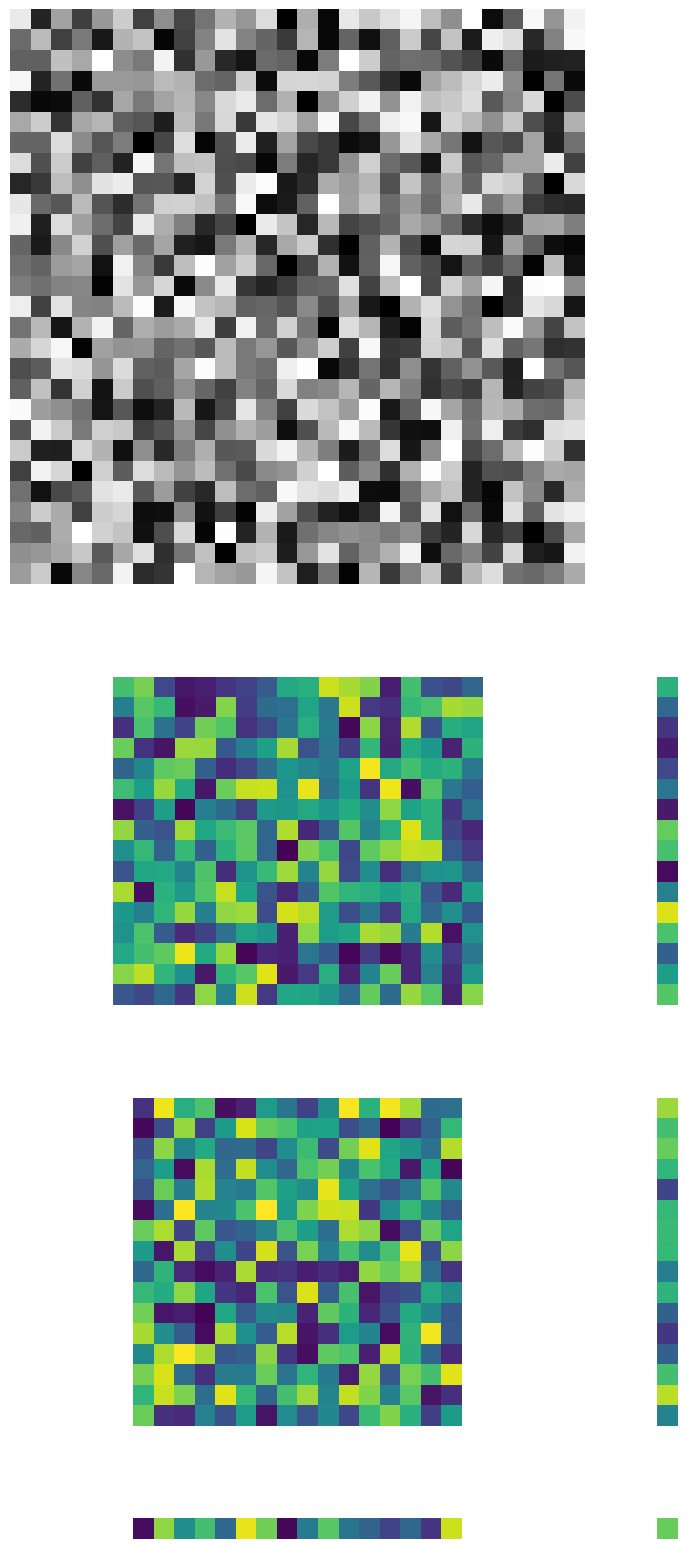

This chart was generated by the following Python code:
import matplotlib.pyplot as plt
import numpy as np
import matplotlib.gridspec as gridspec

# Generate random data for demonstration
image = np.random.rand(28, 28)
W1 = np.random.rand(16, 18)
W2 = np.random.rand(16, 16)
W3 = np.random.rand(1, 16)
b1 = np.random.rand(16, 1)
b2 = np.random.rand(16, 1)
b3 = np.random.rand(1, 1)

# Log-loss curve data
x = np.linspace(0, 8, 400)
y = np.log(1 + np.exp(-x))

# Set the x-size of the whole figure
figure_x_size = 10
pixel_size = figure_x_size / 28

# Create the figure and axes using gridspec for better layout control
fig = plt.figure(figsize=(figure_x_size, figure_x_size * 3))
gs = gridspec.GridSpec(6, 3, height_ratios=[28, 16, 16, 1, 1, 28], width_ratios=[18, 1, 1])
gs.update(wspace=0.1, hspace=0.3)

# First row: Image
ax_image = plt.subplot(gs[0, 0])
ax_image.imshow(image, cmap='gray', aspect='equal')
ax_image.axis('off')

# Second row: W1 and b1
ax_W1 = plt.subplot(gs[1, 0])
im1 = ax_W1.imshow(W1, cmap='viridis', aspect='equal', vmin=0, vmax=1)
ax_W1.axis('off')

ax_b1 = plt.subplot(gs[1, 1])
ax_b1.imshow(b1, cmap='viridis', aspect='equal', vmin=0, vmax=1)
ax_b1.axis('off')

# Third row: W2 and b2
ax_W2 = plt.subplot(gs[2, 0])
ax_W2.imshow(W2, cmap='viridis', aspect='equal', vmin=0, vmax=1)
ax_W2.axis('off')

ax_b2 = plt.subplot(gs[2, 1])
ax_b2.imshow(b2, cmap='viridis', aspect='equal', vmin=0, vmax=1)
ax_b2.axis('off')

# Fourth row: W3 and b3
ax_W3 = plt.subplot(gs[3, 0])
ax_W3.imshow(W3, cmap='viridis', aspect='equal', vmin=0, vmax=1)
ax_W3.axis('off')

ax_b3 = plt.subplot(gs[3, 1])
ax_b3.imshow(b3, cmap='viridis', aspect='equal', vmin=0, vmax=1)
ax_b3.axis('off')

# Fifth row: Colorbar
"""ax_cbar = plt.subplot(gs[4, 0])
cbar = fig.colorbar(im1, cax=ax_cbar, orientation='horizontal')
cbar.set_label('Intensity')
"""
# Sixth row: Log-loss curve (same size as the first row image)
"""ax_loss = plt.subplot(gs[5, 0])
ax_loss.plot(x, y, label='Log-Loss Curve', color='magenta')
ax_loss.legend()
ax_loss.set_title('Log-Loss Curve', fontsize=12)
ax_loss.set_xlim(0, 8)
ax_loss.set_aspect(aspect='auto')"""

# Save the figure
plt.rcParams.update(
    {
        "figure.facecolor": (0.0, 0.0, 0.0, 0.0),
        "savefig.facecolor": (0.0, 0.0, 0.0, 0.0),
    }
)
plt.savefig('visualization.png', dpi=300, bbox_inches='tight')

# Show the plot
plt.show()
